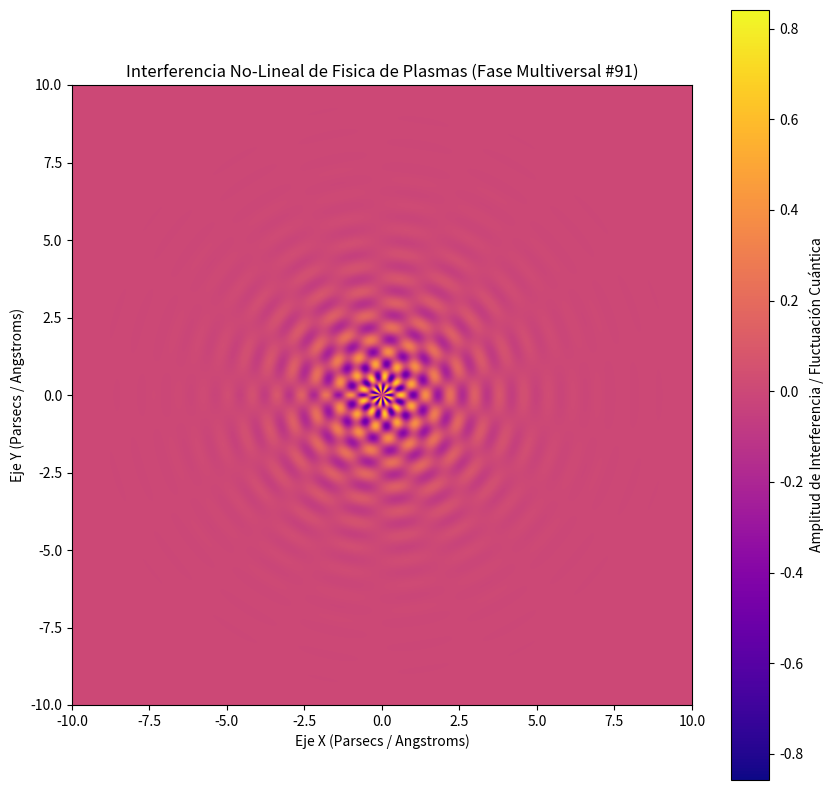

Here is the Python script that generated this plot:
%matplotlib inline
# Simulación Multiversal: Fisica de Plasmas - Variante 91
import numpy as np
import matplotlib.pyplot as plt

# Parámetros Físicos No-Lineales
omega_1 = 7.906
omega_2 = 8.844
lambda_decay = 0.681
phase_shift = 2.917

x = np.linspace(-10, 10, 800)
y = np.linspace(-10, 10, 800)
X, Y = np.meshgrid(x, y)

# Dinámica de Fluidos / Campos Tensor-Escalares (Fase Multiversal)
R = np.sqrt(X**2 + Y**2) + 1e-5
Z = (np.sin(omega_1 * R + phase_shift) * np.cos(omega_2 * np.arctan2(Y, X))) * np.exp(-lambda_decay * R)

plt.figure(figsize=(10, 10))
plt.imshow(Z, cmap='plasma', extent=[-10, 10, -10, 10], origin='lower')
plt.colorbar(label='Amplitud de Interferencia / Fluctuación Cuántica')
plt.title(r'Interferencia No-Lineal de Fisica de Plasmas (Fase Multiversal #91)')
plt.xlabel('Eje X (Parsecs / Angstroms)')
plt.ylabel('Eje Y (Parsecs / Angstroms)')
plt.show()
